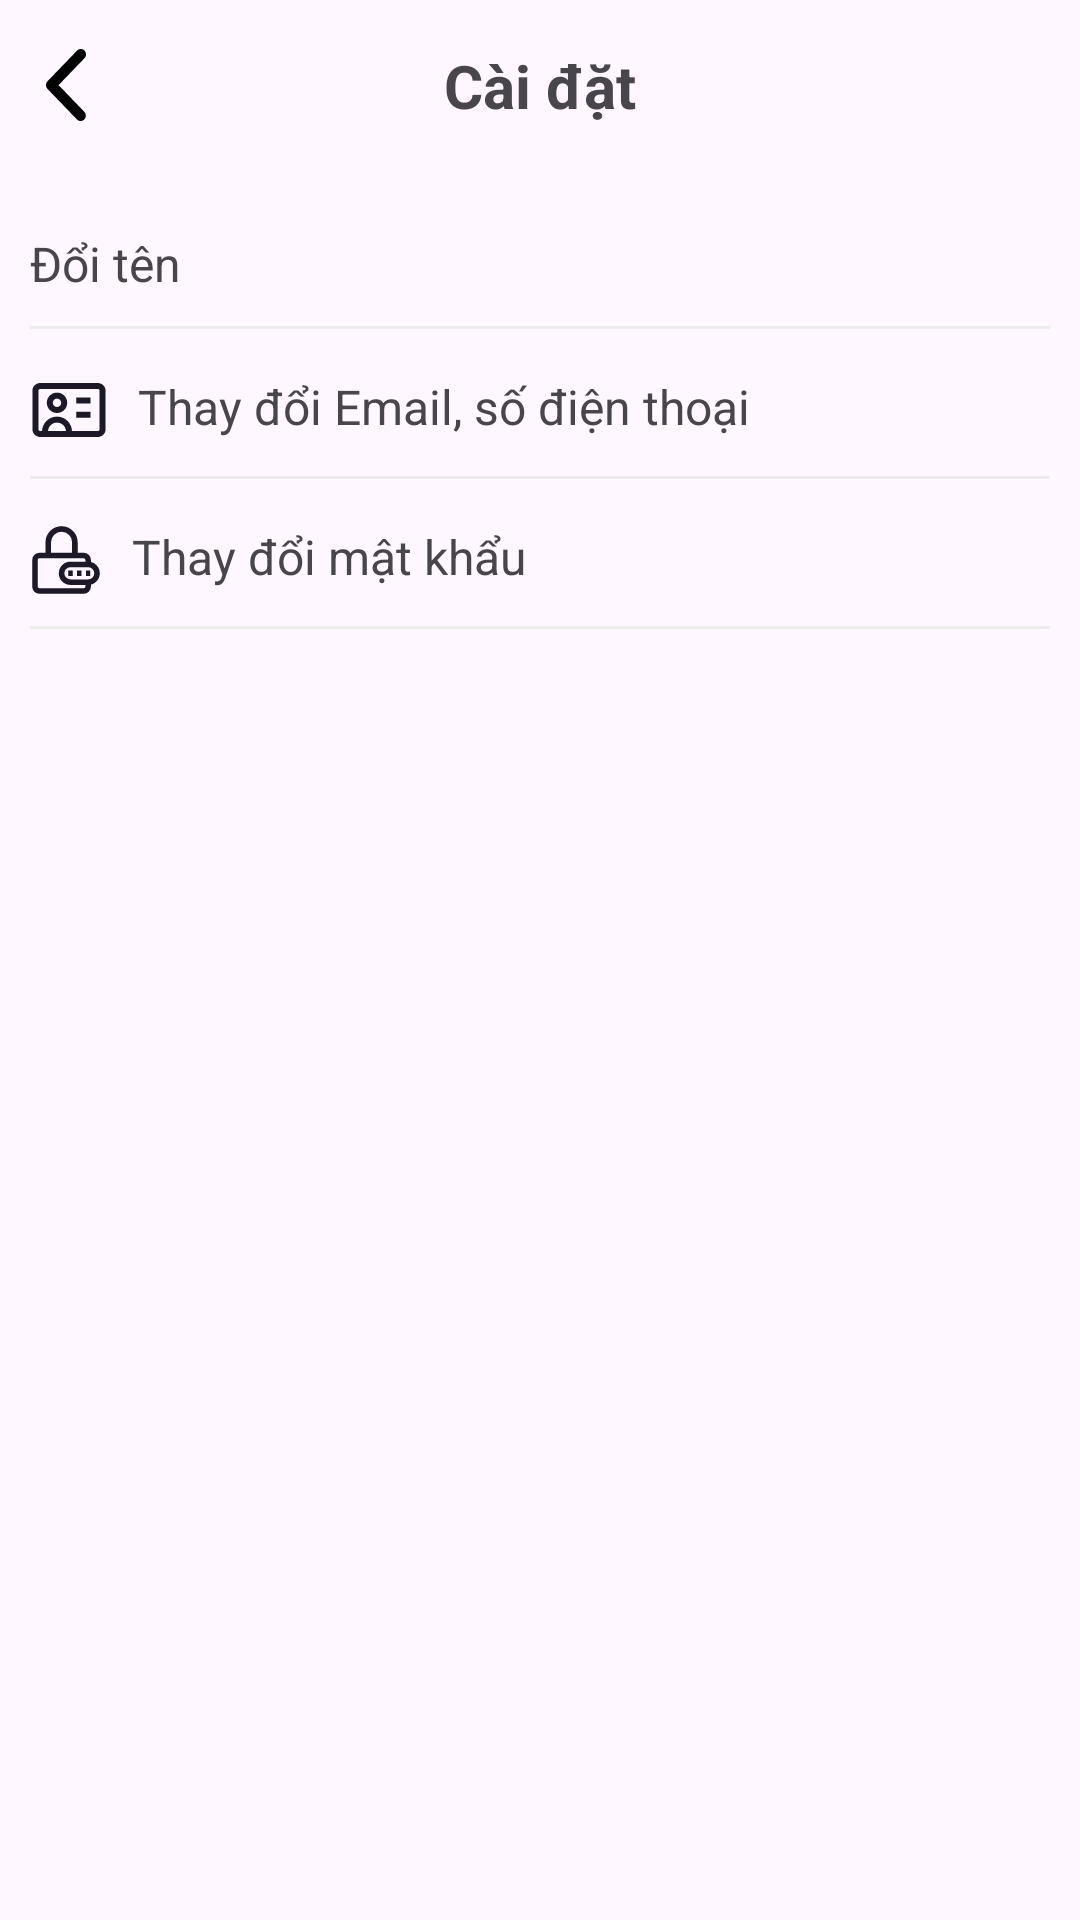

The Android layout XML behind this screen, and the referenced resources:
<!-- AndroidManifest.xml: application theme Theme.World_Present_SocialNetwork -->
<!-- res/layout/activity_setting.xml -->
<?xml version="1.0" encoding="utf-8"?>
<LinearLayout xmlns:android="http://schemas.android.com/apk/res/android"
    xmlns:app="http://schemas.android.com/apk/res-auto"
    xmlns:tools="http://schemas.android.com/tools"
    android:layout_width="match_parent"
    android:layout_height="match_parent"
    android:orientation="vertical"
    tools:context=".ui.setting.SettingActivity">

    <LinearLayout
        android:id="@+id/lnr_title"
        android:layout_width="match_parent"
        android:layout_height="wrap_content"
        android:orientation="horizontal"
        android:paddingVertical="15dp"
        app:layout_constraintEnd_toEndOf="parent"
        app:layout_constraintStart_toStartOf="parent"
        app:layout_constraintTop_toTopOf="parent">

        <ImageView
            android:id="@+id/img_back"
            android:layout_width="24sp"
            android:layout_height="24sp"
            android:layout_gravity="center"
            android:layout_marginStart="10dp"
            android:src="@drawable/ic_back" />

        <com.google.android.material.textview.MaterialTextView
            android:id="@+id/tv_title"
            android:layout_width="0dp"
            android:layout_height="wrap_content"
            android:layout_weight="1"
            android:gravity="center"
            android:text="Cài đặt"
            android:textSize="20sp"
            android:textStyle="bold" />
        <ImageView
            android:id="@+id/img_back2"
            android:layout_width="24sp"
            android:layout_height="24sp"
            android:layout_gravity="center"
            android:visibility="invisible"
            android:layout_marginStart="10dp"
            android:src="@drawable/ic_back" />
    </LinearLayout>
    <TextView
        android:id="@+id/tv_btn_name"
        android:layout_width="match_parent"
        android:layout_height="wrap_content"
        android:text="Đổi tên"
        android:drawableStart="@drawable/ic_update_name"
        android:drawablePadding="10dp"
        android:textSize="16sp"
        android:padding="10dp"
        android:layout_marginTop="10dp"
        />
    <TextView
        android:id="@+id/textView1"
        android:layout_width="match_parent"
        android:layout_height="1dp"
        android:background="@color/gray_4"
        android:layout_marginHorizontal="10dp"
        />
    <TextView
        android:id="@+id/tv_btn_email_phone"
        android:layout_width="match_parent"
        android:layout_height="wrap_content"
        android:text="Thay đổi Email, số điện thoại"
        android:drawableStart="@drawable/ic_person_2"
        android:textSize="16sp"
        android:drawablePadding="10dp"
        android:padding="10dp"
        android:layout_marginTop="5dp"
        />
    <TextView
        android:id="@+id/textView2"
        android:layout_width="match_parent"
        android:layout_height="1dp"
        android:background="@color/gray_4"
        android:layout_marginHorizontal="10dp"
        />
    <TextView
        android:id="@+id/tv_btn_change_password"
        android:layout_width="match_parent"
        android:layout_height="wrap_content"
        android:text="Thay đổi mật khẩu"
        android:drawableStart="@drawable/ic_update_password"
        android:textSize="16sp"
        android:drawablePadding="10dp"
        android:padding="10dp"
        android:layout_marginTop="5dp"
        />
    <TextView
        android:id="@+id/textView3"
        android:layout_width="match_parent"
        android:layout_height="1dp"
        android:background="@color/gray_4"
        android:layout_marginHorizontal="10dp"
        />
</LinearLayout>
<!-- resources referenced by this layout -->
<resources>
  <color name="gray_4">#ECECEC</color>
  <!-- drawable ic_back (drawable) -->
  <vector xmlns:android="http://schemas.android.com/apk/res/android"
      android:width="10dp"
      android:height="18dp"
      android:viewportWidth="10"
      android:viewportHeight="18">
    <group>
      <clip-path
          android:pathData="M0,0h10v18h-10z"/>
      <path
          android:pathData="M9.596,15.726C9.831,15.983 9.961,16.322 9.948,16.674C9.948,17.026 9.817,17.35 9.57,17.608C9.335,17.851 9.009,18 8.67,18C8.331,18 8.005,17.878 7.758,17.635L0.378,9.974C0.261,9.853 0.169,9.704 0.104,9.541C0.039,9.379 0,9.203 0,9.027C0,8.851 0.039,8.675 0.104,8.499C0.169,8.337 0.261,8.188 0.378,8.066L7.758,0.406C7.875,0.284 8.018,0.176 8.175,0.108C8.344,0.041 8.514,0 8.683,0C8.853,0 9.035,0.027 9.192,0.095C9.348,0.162 9.492,0.271 9.622,0.392C9.739,0.514 9.831,0.677 9.896,0.839C9.974,1.002 10,1.177 10,1.367C10,1.543 9.961,1.719 9.896,1.881C9.831,2.044 9.726,2.192 9.596,2.328L3.142,9.027L4.368,10.286L9.596,15.726Z"
          android:fillColor="@color/black"/>
    </group>
  </vector>
  <!-- drawable ic_person_2 (drawable) -->
  <vector xmlns:android="http://schemas.android.com/apk/res/android"
      android:width="26dp"
      android:height="24dp"
      android:viewportWidth="26"
      android:viewportHeight="24">
    <path
        android:pathData="M4,20V21H6V20H4ZM12,20V21H14V20H12ZM6,20V19.2H4V20H6ZM12,19.199V20H14V19.199H12ZM9,16.2C10.657,16.2 12,17.543 12,19.199H14C14,16.438 11.761,14.2 9,14.2V16.2ZM6,19.2C6,17.543 7.343,16.2 9,16.2V14.2C6.238,14.2 4,16.438 4,19.2H6ZM9,6.2C7.122,6.2 5.6,7.722 5.6,9.6H7.6C7.6,8.827 8.227,8.2 9,8.2V6.2ZM12.4,9.6C12.4,7.722 10.878,6.2 9,6.2V8.2C9.773,8.2 10.4,8.827 10.4,9.6H12.4ZM9,13C10.878,13 12.4,11.478 12.4,9.6H10.4C10.4,10.373 9.773,11 9,11V13ZM9,11C8.227,11 7.6,10.373 7.6,9.6H5.6C5.6,11.478 7.122,13 9,13V11ZM3.4,5H22.6V3H3.4V5ZM23.2,5.6V18.4H25.2V5.6H23.2ZM22.6,19H3.4V21H22.6V19ZM2.8,18.4V5.6H0.8V18.4H2.8ZM3.4,19C3.068,19 2.8,18.731 2.8,18.4H0.8C0.8,19.836 1.964,21 3.4,21V19ZM23.2,18.4C23.2,18.731 22.931,19 22.6,19V21C24.036,21 25.2,19.836 25.2,18.4H23.2ZM22.6,5C22.931,5 23.2,5.269 23.2,5.6H25.2C25.2,4.164 24.036,3 22.6,3V5ZM3.4,3C1.964,3 0.8,4.164 0.8,5.6H2.8C2.8,5.269 3.068,5 3.4,5V3ZM15.4,9.8H20.2V7.8H15.4V9.8ZM15.4,14.6H20.2V12.6H15.4V14.6Z"
        android:fillColor="#1D1929"/>
  </vector>
  <!-- drawable ic_update_password (drawable) -->
  <vector xmlns:android="http://schemas.android.com/apk/res/android" android:height="24dp" android:viewportHeight="26" android:viewportWidth="26" android:width="24dp">
        
      <path android:fillColor="#00000000" android:pathData="M21,14.6V13C21,12.116 20.284,11.4 19.4,11.4H3.4C2.516,11.4 1.8,12.116 1.8,13V22.6C1.8,23.483 2.516,24.2 3.4,24.2H19.4C20.284,24.2 21,23.483 21,22.6V21M21,14.6H14.6C12.833,14.6 11.4,16.032 11.4,17.8C11.4,19.567 12.833,21 14.6,21H21M21,14.6C22.767,14.6 24.2,16.032 24.2,17.8C24.2,19.567 22.767,21 21,21M6.6,11.4V6.6C6.6,3.949 8.749,1.8 11.4,1.8C14.051,1.8 16.2,3.949 16.2,6.6V11.4M20.2,17.8H21.8M17,17.8H18.6M13.8,17.8H15.4" android:strokeColor="#1D1929" android:strokeWidth="2"/>
      
  </vector>
  <style name="Theme.World_Present_SocialNetwork" parent="Base.Theme.World_Present_SocialNetwork">
          <item name="android:statusBarColor">@color/white</item>
          <item name="android:windowLightStatusBar">@color/black</item>
  
  
      </style>
  <color name="black">#FF000000</color>
  <style name="Base.Theme.World_Present_SocialNetwork" parent="Theme.Material3.DayNight.NoActionBar">
          
  
      </style>
  <color name="white">#FFFFFFFF</color>
</resources>
